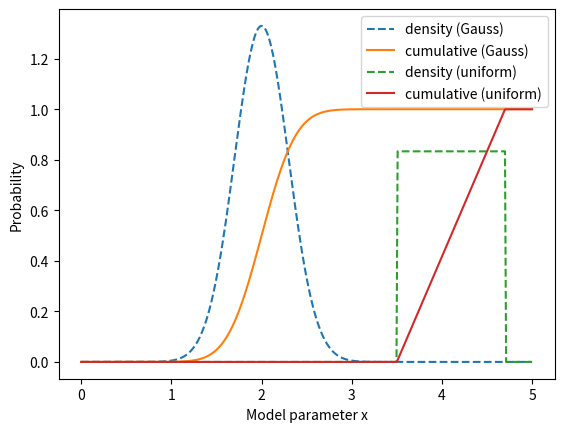
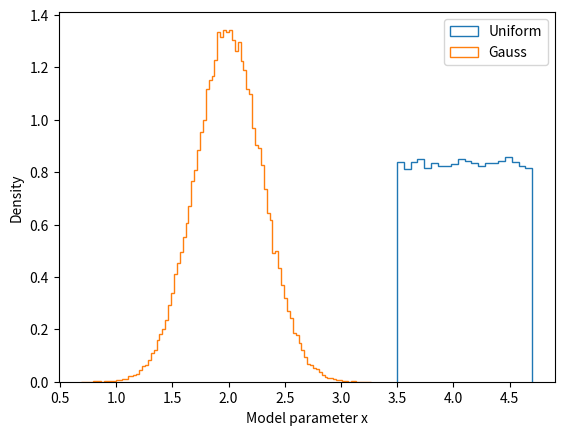
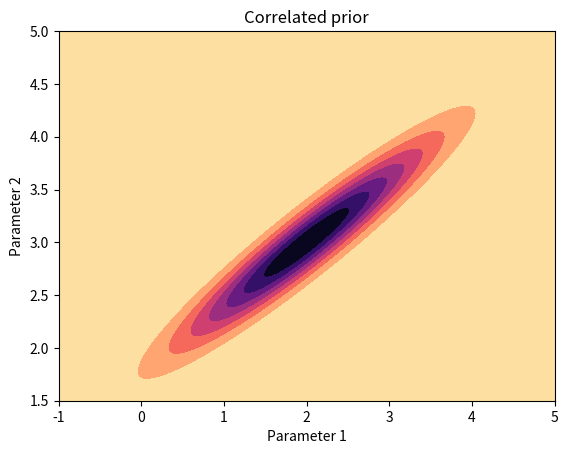
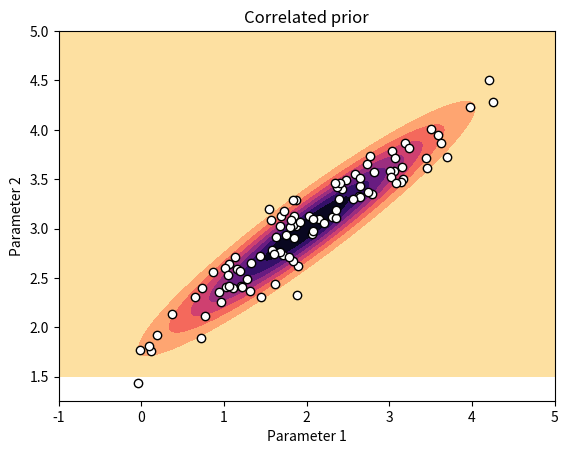
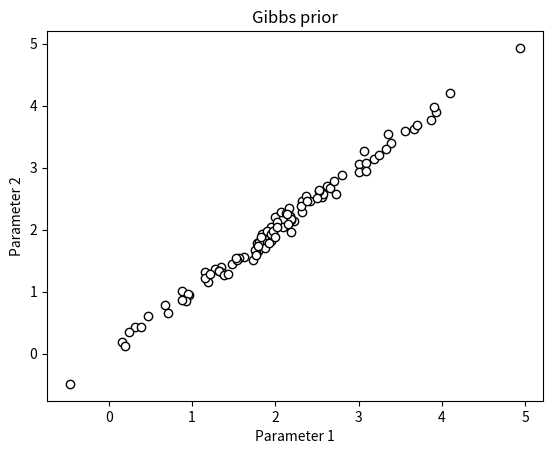
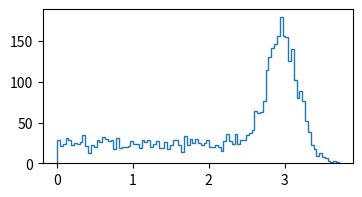
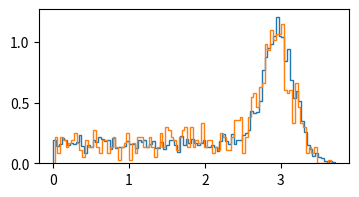
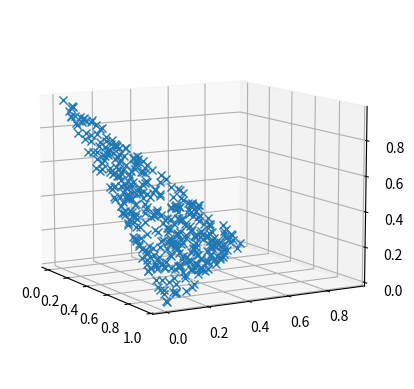

Write Python code to recreate these figures, in order.
import numpy as np
import scipy.stats
import matplotlib.pyplot as plt
%matplotlib inline

gaussdistribution = scipy.stats.norm(2, 0.3)
uniformdistribution = scipy.stats.uniform(3.5, 1.2)
x = np.linspace(0, 5, 400)
plt.figure()
plt.plot(x, gaussdistribution.pdf(x), '--', label='density (Gauss)')
plt.plot(x, gaussdistribution.cdf(x), label='cumulative (Gauss)')
plt.plot(x, uniformdistribution.pdf(x), '--', label='density (uniform)')
plt.plot(x, uniformdistribution.cdf(x), label='cumulative (uniform)')
plt.ylabel('Probability')
plt.xlabel('Model parameter x')
plt.legend();

def transform_1d_uniform(quantile):
    lower_bound = 3.5
    width = 1.2
    return quantile * width + lower_bound
    

def transform_1d(quantile):
    return gaussdistribution.ppf(quantile)


uniform_samples = transform_1d_uniform(np.random.uniform(0, 1, size=100000))
gauss_samples = transform_1d(np.random.uniform(0, 1, size=100000))
plt.figure()
plt.hist(uniform_samples, bins=20, histtype='step', density=True, label='Uniform')
plt.hist(gauss_samples, bins=100, histtype='step', density=True, label='Gauss')
plt.xlabel('Model parameter x')
plt.ylabel('Density')
plt.legend();

# out transform function will receive one quantile corresponding to each of the three parameter
def transform(quantile_cube):
    # prepare the output array, which has the same shape
    transformed_parameters = np.empty_like(quantile_cube)
    # first parameter: a uniform distribution
    transformed_parameters[0] = 3.5 + 1.2 * quantile_cube[0]
    # second parameter: a log-uniform distribution
    transformed_parameters[1] = 10**(-2 + 4 * quantile_cube[1])
    # third parameter: Gaussian
    transformed_parameters[2] = mydistribution.ppf(quantile_cube[2])
    
    return transformed_parameters

means = np.array([2, 3])
cov = np.array([[1, 0.6], [0.6, 0.4]])

rv = scipy.stats.multivariate_normal(means, cov)
x, y = np.linspace(-1, 5, 400), np.linspace(1.5, 5, 400)
X, Y = np.meshgrid(x, y)
Z = rv.pdf(np.transpose([X.flatten(), Y.flatten()])).reshape(X.shape)
plt.figure()
plt.title('Correlated prior')
plt.contourf(X, Y, Z, cmap='magma_r')
plt.xlabel('Parameter 1')
plt.ylabel('Parameter 2');

a = np.linalg.inv(cov)
l, v = np.linalg.eigh(a)
rotation_matrix = np.dot(v, np.diag(1. / np.sqrt(l)))

def transform_correlated(quantiles):
    # sample a independent multivariate gaussian
    independent_gaussian = scipy.stats.norm.ppf(quantiles)
    # rotate and shift
    return means + np.einsum('ij,kj->ki', rotation_matrix, independent_gaussian)

samples = transform_correlated(np.random.uniform(0, 1, size=(100, 2)))

plt.figure()
plt.title('Correlated prior')
plt.contourf(X, Y, Z, cmap='magma_r')
plt.plot(samples[:,0], samples[:,1], 'o', mew=1, mfc='w', mec='k')
plt.xlabel('Parameter 1')
plt.ylabel('Parameter 2');

gauss1 = scipy.stats.norm(2, 1)
gauss2 = scipy.stats.norm(0, 0.1)


def transform_correlated_gibbs(quantiles):
    parameters = np.empty_like(quantiles)
    # first parameter is independent
    parameters[:,0] = gauss1.ppf(quantiles[:,0])
    # second parameter depends on first parameter, here with a shift
    parameters[:,1] = parameters[:,0] + gauss2.ppf(quantiles[:,1])
    return parameters

samples = transform_correlated_gibbs(np.random.uniform(0, 1, size=(100, 2)))

plt.figure()
plt.title('Gibbs prior')
plt.plot(samples[:,0], samples[:,1], 'o', mew=1, mfc='w', mec='k')
plt.xlabel('Parameter 1')
plt.ylabel('Parameter 2');

posterior_samples = np.hstack((np.random.uniform(0, 3, 2000), np.random.normal(3, 0.2, 2000)))

plt.figure(figsize=(4,2))
plt.hist(posterior_samples, histtype='step', bins=100);

hist, bin_edges = np.histogram(posterior_samples, bins=100)
hist_cumulative = np.cumsum(hist / hist.sum())
bin_middle = (bin_edges[:-1] + bin_edges[1:]) / 2

def transform_histogram(quantile):
    return np.interp(quantile, hist_cumulative, bin_middle)

samples = transform_histogram(np.random.uniform(size=1000))
plt.figure(figsize=(4,2))
plt.hist(posterior_samples, histtype='step', bins=100, density=True);
plt.hist(samples, histtype='step', bins=100, density=True);

def transform_dirichlet(quantiles):
    # https://en.wikipedia.org/wiki/Dirichlet_distribution#Random_number_generation
    # first inverse transform sample from Gamma(alpha=1,beta=1), which is Exponential(1)
    gamma_quantiles = -np.log(quantiles)
    # dirichlet variables
    return gamma_quantiles / gamma_quantiles.sum(axis=1).reshape((-1, 1))


samples = transform_dirichlet(np.random.uniform(0, 1, size=(400, 3)))

from mpl_toolkits.mplot3d import Axes3D
fig = plt.figure()
ax = fig.add_subplot(111, projection='3d')
ax.view_init(elev=10., azim=-30)
ax.plot(samples[:,0], samples[:,1], samples[:,2], 'x ');